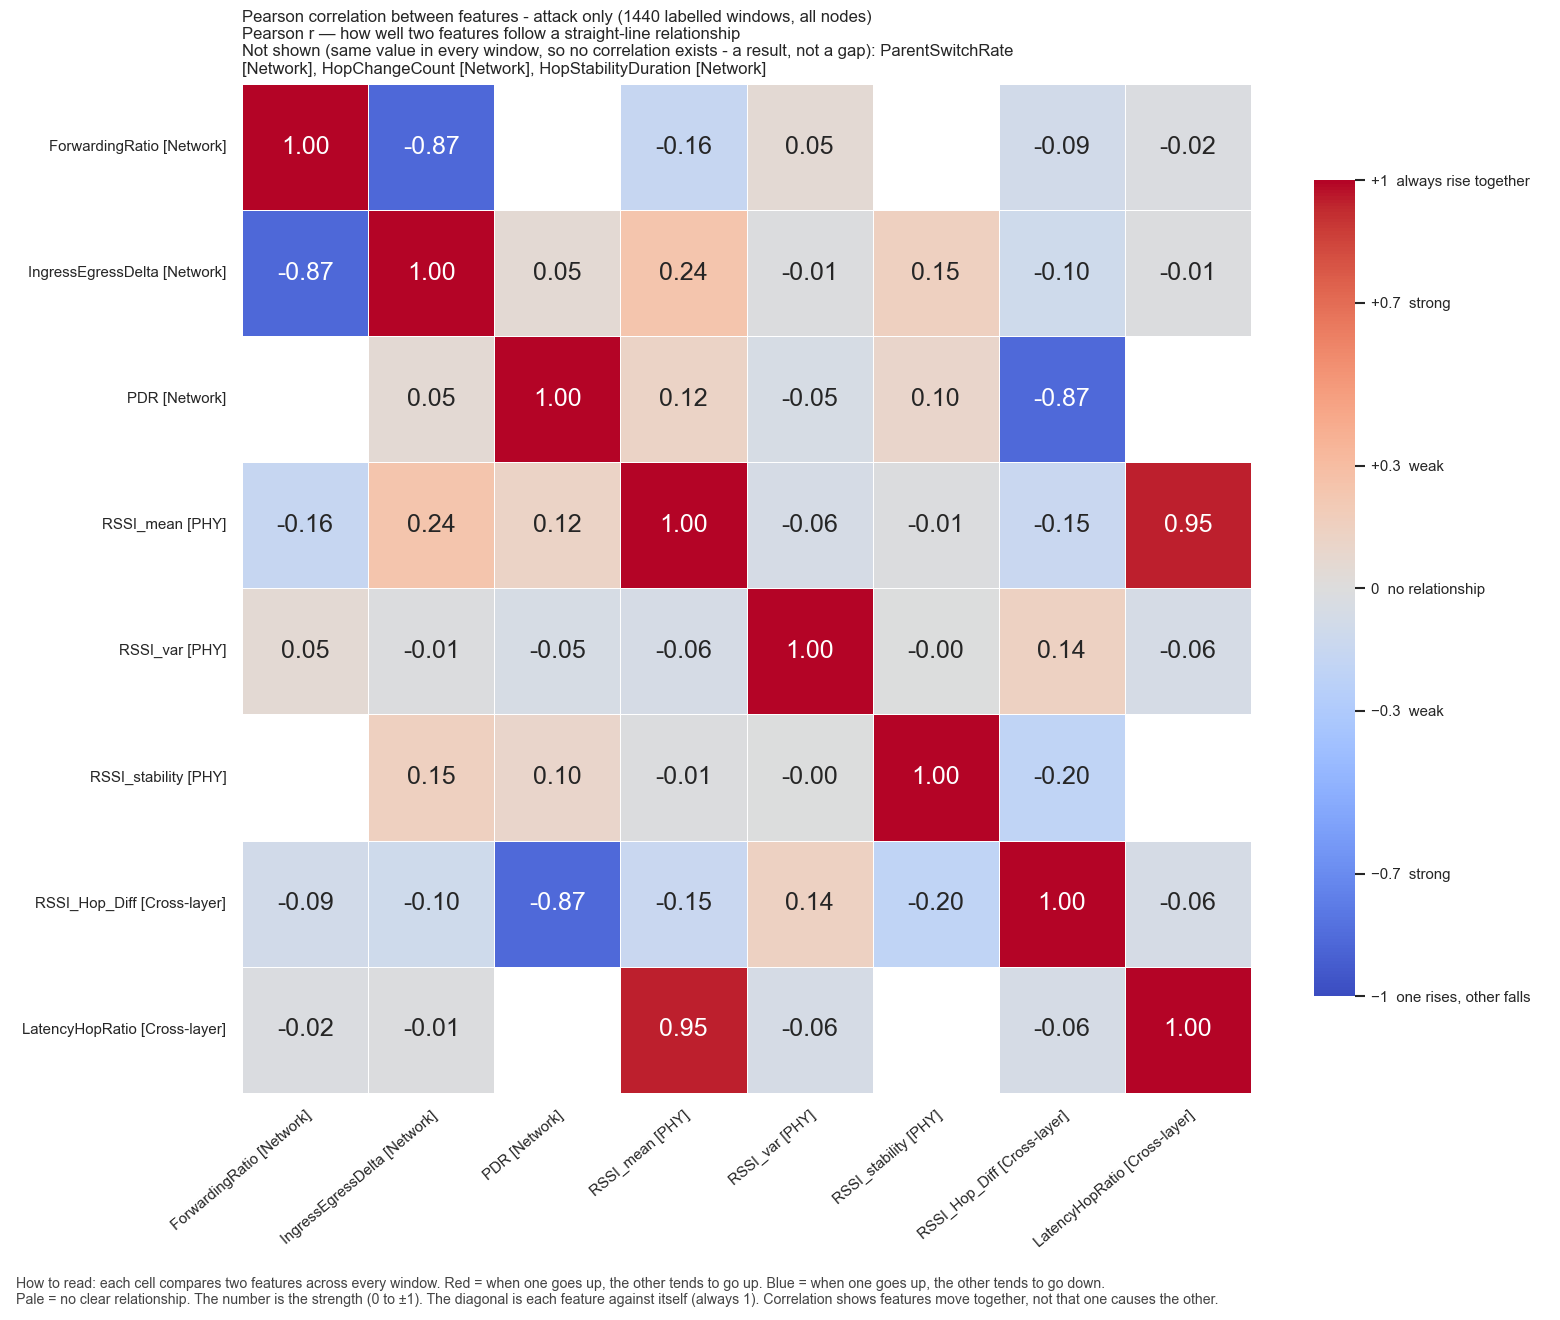

Source data for this figure (header and first rows):
, ForwardingRatio, IngressEgressDelta, PDR, RSSI_mean, RSSI_var, RSSI_stability, RSSI_Hop_Diff, LatencyHopRatio
ForwardingRatio, 1.0, -0.8743, , -0.1641, 0.04867, , -0.08982, -0.01838
IngressEgressDelta, -0.8743, 1.0, 0.04705, 0.2441, -0.008172, 0.1485, -0.1026, -0.01365
PDR, , 0.04705, 1.0, 0.1178, -0.04938, 0.0963, -0.867, 
RSSI_mean, -0.1641, 0.2441, 0.1178, 1.0, -0.05843, -0.008583, -0.1479, 0.9523
RSSI_var, 0.04867, -0.008172, -0.04938, -0.05843, 1.0, -0.0008965, 0.1419, -0.05647
RSSI_stability, , 0.1485, 0.0963, -0.008583, -0.0008965, 1.0, -0.1956, 
RSSI_Hop_Diff, -0.08982, -0.1026, -0.867, -0.1479, 0.1419, -0.1956, 1.0, -0.05516
LatencyHopRatio, -0.01838, -0.01365, , 0.9523, -0.05647, , -0.05516, 1.0
